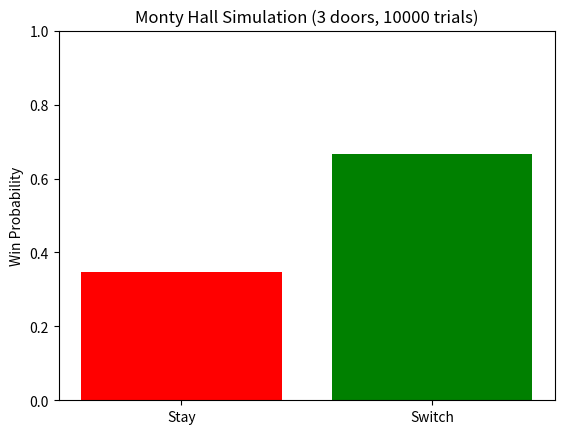

Python code for this plot:
import random
import matplotlib.pyplot as plt

def play_one_game(num_doors=3, switch=True, verbose=False):
    """
    Play one round of the Monty Hall problem.
    Returns True if the player wins the car, False otherwise.
    """
    
    car = random.randint(0, num_doors - 1)
    
    
    player_choice = random.randint(0, num_doors - 1)

    
    available_doors = [d for d in range(num_doors) if d != player_choice and d != car]
    monty_opens = random.choice(available_doors)

    if verbose:
        print(f"Car is behind door {car}")
        print(f"Player chose door {player_choice}")
        print(f"Monty opened door {monty_opens} (goat)")

    
    if switch:
        remaining_doors = [d for d in range(num_doors) if d not in (player_choice, monty_opens)]
        player_choice = random.choice(remaining_doors)
        if verbose:
            print(f"Player SWITCHES to door {player_choice}")
    else:
        if verbose:
            print(f"Player STAYS with door {player_choice}")

    
    win = player_choice == car
    if verbose:
        print("Player WINS!" if win else "Player LOSES!")
        print("-" * 30)
    return win


def simulate(trials=10000, num_doors=3):
    """
    Run multiple simulations and compare results of staying vs switching.
    """
    stay_wins = sum(play_one_game(num_doors, switch=False) for _ in range(trials))
    switch_wins = sum(play_one_game(num_doors, switch=True) for _ in range(trials))

    print(f"Out of {trials} trials with {num_doors} doors:")
    print(f"  Staying won {stay_wins} times ({stay_wins/trials:.2%})")
    print(f"  Switching won {switch_wins} times ({switch_wins/trials:.2%})")

    
    plt.bar(["Stay", "Switch"], 
            [stay_wins/trials, switch_wins/trials], 
            color=["red", "green"])
    plt.title(f"Monty Hall Simulation ({num_doors} doors, {trials} trials)")
    plt.ylabel("Win Probability")
    plt.ylim(0, 1)
    plt.show()


if __name__ == "__main__":
    # Run a detailed demo of ONE game
    print("Demo of a single game (verbose mode):")
    play_one_game(num_doors=3, switch=True, verbose=True)

    # Run the simulation
    simulate(trials=10000, num_doors=3)